Run: headless pygame with SDL's dummy video driver; simulated clock (each Clock.tick advances the game by its frame time, no real sleeping); random seed 0; keys injected as events and as key.get_pressed() state; no mouse input.
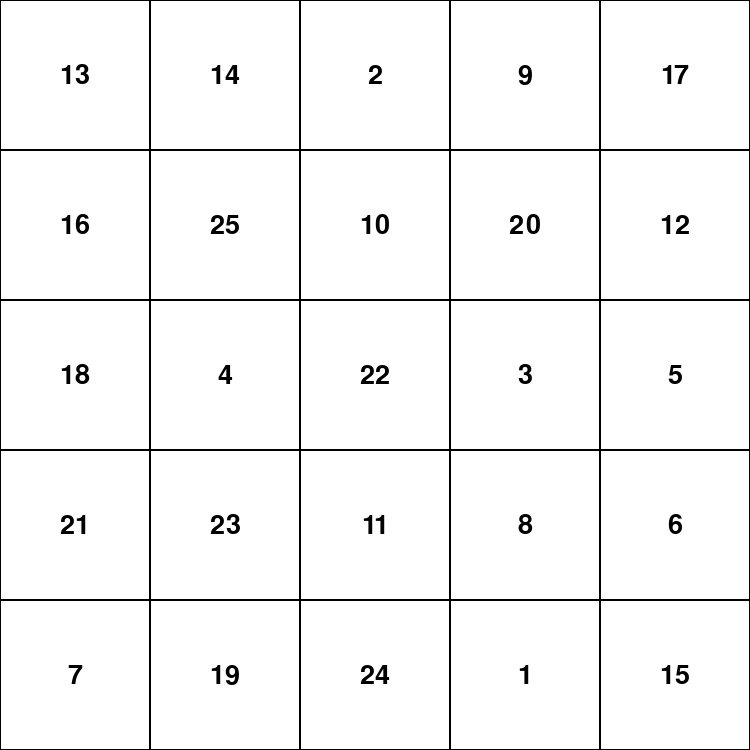
Frame 1 of 4 · flips 1–60 · no input
Frame 2 of 4 · flips 61–180 · tapped SPACE, RETURN · held RIGHT (→), D · screen unchanged from frame 1, image omitted
Frame 3 of 4 · flips 181–300 · held DOWN (↓), S · screen unchanged from frame 2, image omitted
Frame 4 of 4 · flips 301–420 · held LEFT (←), A, UP (↑), W · screen unchanged from frame 3, image omitted

The pygame program that drew these frames:

import pygame
import random
import sys

class Board:
    def __init__(self, cell_size):
        self.cell_size = cell_size
        self.font = pygame.font.SysFont(None, 40)
        self.board = [[0 for _ in range(5)] for _ in range(5)]
        self.generate_numbers()

    def generate_numbers(self):
        nums = random.sample(range(1, 5 * 5 + 1), 5 * 5)
        for i in range(5):
            for j in range(5):
                self.board[i][j] = nums[i * 5 + j]

    def draw(self, screen):
        for i in range(5):
            for j in range(5):
                number = self.board[i][j]
                text = self.font.render(str(number), True, (0, 0, 0))
                text_rect = text.get_rect(center=(j * self.cell_size + self.cell_size // 2, i * self.cell_size + self.cell_size // 2))
                screen.blit(text, text_rect)
                pygame.draw.rect(screen, pygame.Color('black'),
                                 (i * self.cell_size,
                                  j * self.cell_size,
                                  self.cell_size, self.cell_size), 1)

def main():
    pygame.init()
    width = 750
    height = 750
    screen = pygame.display.set_mode((width, height))
    board = Board(150)
    while True:
        for event in pygame.event.get():
            if event.type == pygame.QUIT:
                pygame.quit()
                sys.exit()
        screen.fill((255, 255, 255))
        board.draw(screen)
        pygame.display.flip()

if __name__ == "__main__":
    main()
